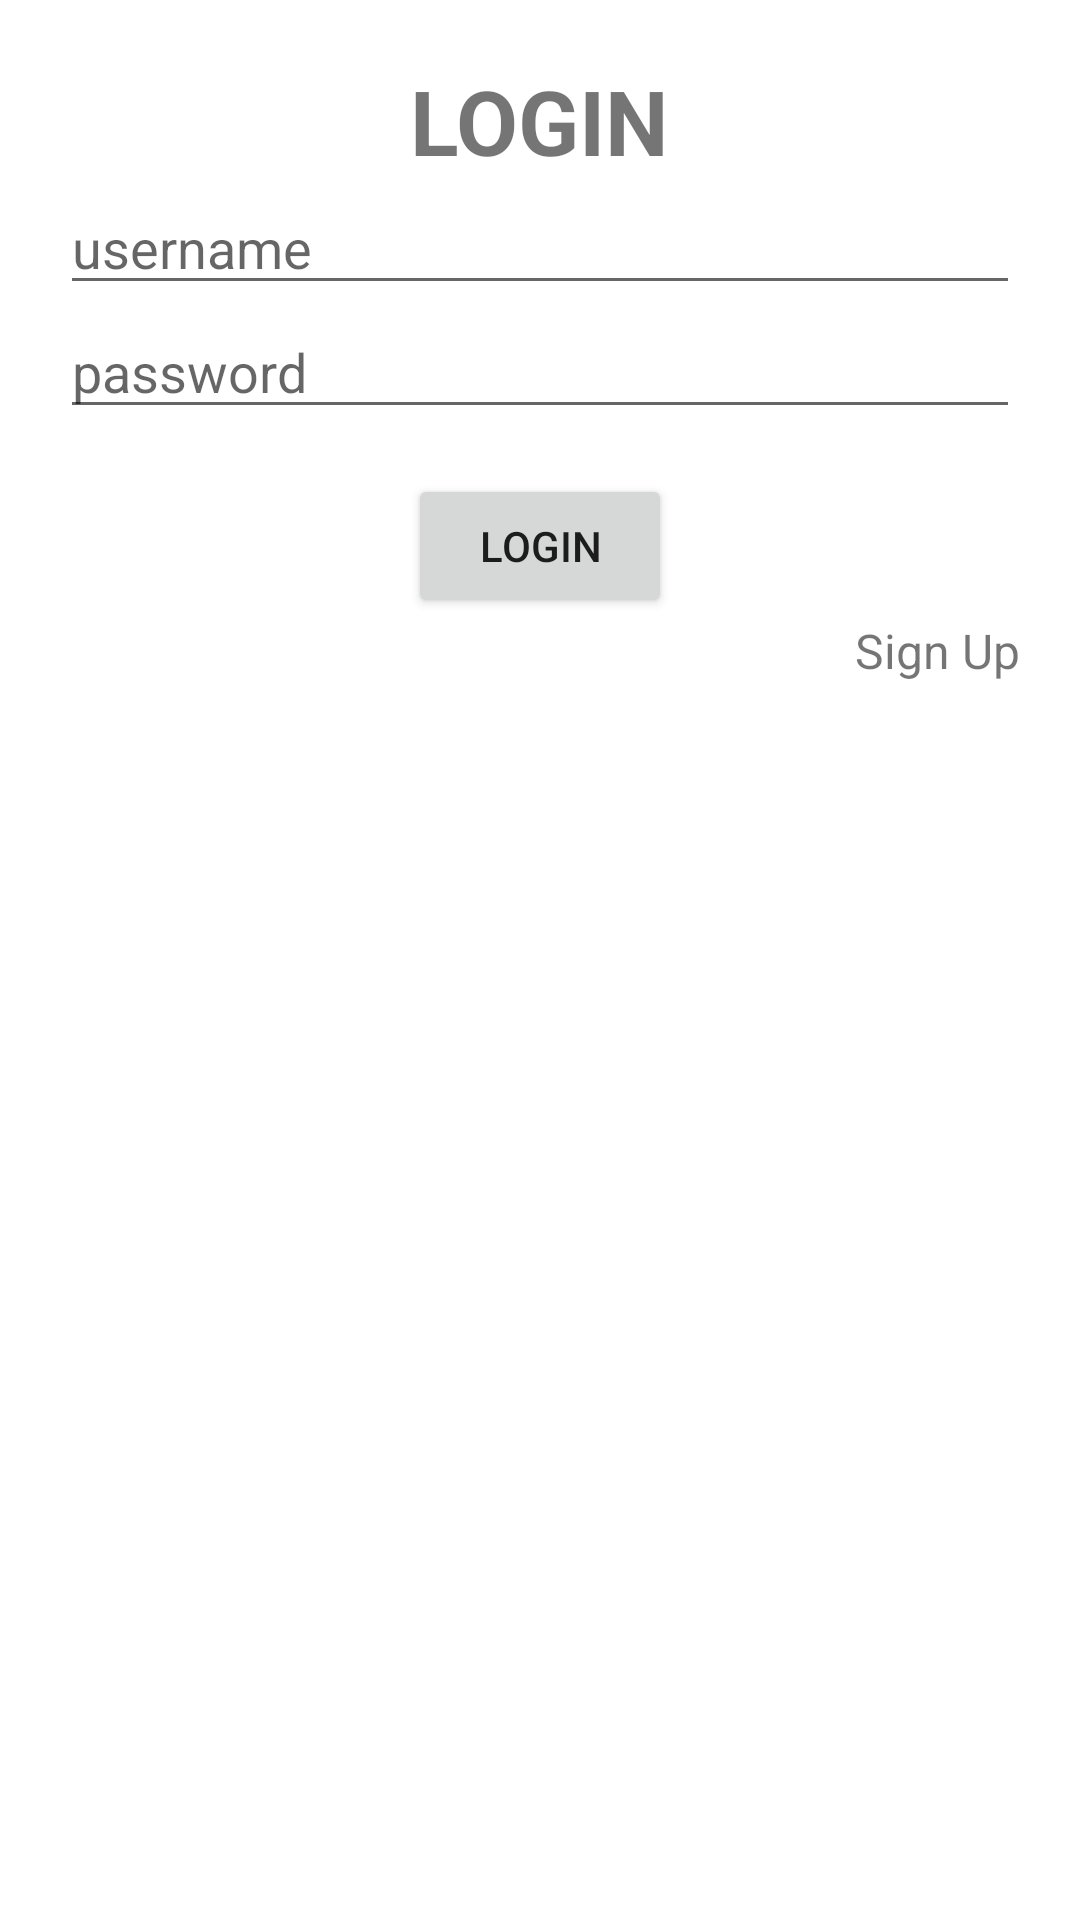

Layout XML and referenced resources for this Android screen:
<!-- AndroidManifest.xml: application theme Theme.Navigation_Component -->
<!-- res/layout/fragment_login.xml -->
<?xml version="1.0" encoding="utf-8"?>
<androidx.constraintlayout.widget.ConstraintLayout xmlns:android="http://schemas.android.com/apk/res/android"
    xmlns:tools="http://schemas.android.com/tools"
    android:layout_width="match_parent"
    android:layout_height="match_parent"
    xmlns:app="http://schemas.android.com/apk/res-auto"
    tools:context=".latihan_dua.FragmentLogin"
    android:padding="20dp">

    
    <TextView
        android:id="@+id/tv_login"
        android:layout_width="wrap_content"
        android:layout_height="wrap_content"
        android:text="@string/login"
        app:layout_constraintStart_toStartOf="parent"
        app:layout_constraintTop_toTopOf="parent"
        app:layout_constraintEnd_toEndOf="parent"
        android:textSize="30sp"
        android:textStyle="bold"
        />

    <EditText
        android:id="@+id/etUsername"
        android:layout_width="match_parent"
        android:layout_height="wrap_content"
        app:layout_constraintTop_toBottomOf="@+id/tv_login"
        app:layout_constraintStart_toStartOf="parent"
        android:hint="@string/username"
        />

    <EditText
        android:id="@+id/etPassword"
        android:inputType="textPassword"
        android:layout_width="match_parent"
        android:layout_height="wrap_content"
        app:layout_constraintTop_toBottomOf="@+id/etUsername"
        app:layout_constraintStart_toStartOf="parent"
        android:hint="@string/password"
        />

    <Button
        android:id="@+id/btn_login"
        android:layout_width="wrap_content"
        android:layout_height="wrap_content"
        app:layout_constraintTop_toBottomOf="@+id/etPassword"
        android:layout_marginTop="15dp"
        app:layout_constraintEnd_toEndOf="parent"
        app:layout_constraintStart_toStartOf="parent"
        android:text="@string/login"
        />

    <TextView
        android:id="@+id/signuplink"
        android:layout_width="wrap_content"
        android:layout_height="wrap_content"
        app:layout_constraintTop_toBottomOf="@+id/btn_login"
        app:layout_constraintEnd_toEndOf="parent"
        android:text="@string/sign_up"
        android:textSize="16sp"
        />

</androidx.constraintlayout.widget.ConstraintLayout>
<!-- resources referenced by this layout -->
<resources>
  <string name="login">LOGIN</string>
  <string name="password">password</string>
  <string name="sign_up">Sign Up</string>
  <string name="username">username</string>
  <style name="Theme.Navigation_Component" parent="Theme.MaterialComponents.DayNight.DarkActionBar">
          
          <item name="colorPrimary">@color/purple_500</item>
          <item name="colorPrimaryVariant">@color/purple_700</item>
          <item name="colorOnPrimary">@color/white</item>
          
          <item name="colorSecondary">@color/teal_200</item>
          <item name="colorSecondaryVariant">@color/teal_700</item>
          <item name="colorOnSecondary">@color/black</item>
          
          <item name="android:statusBarColor">?attr/colorPrimaryVariant</item>
          
      </style>
  <!-- not gathered from this repository: default colours our renderer supplied (Android Studio template values) -->
  <color name="purple_500">#FF6200EE</color>
  <color name="purple_700">#FF3700B3</color>
  <color name="teal_200">#FF03DAC5</color>
  <color name="teal_700">#FF018786</color>
  <color name="black">#FF000000</color>
  <color name="white">#FFFFFFFF</color>
</resources>
